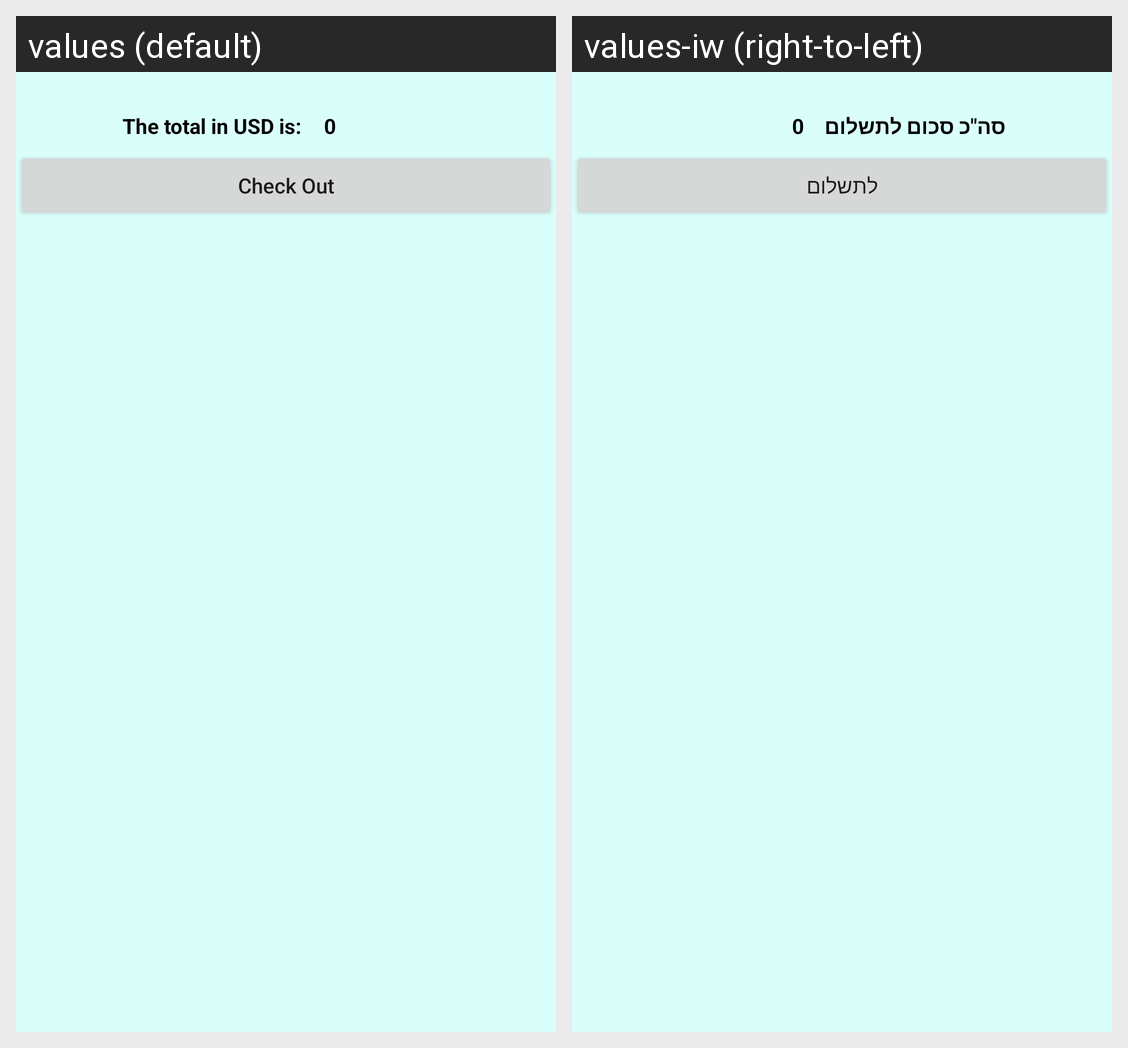

Locale-by-locale string values for the Android screen shown in this grid:
Android screen res/layout/shopping_cart_fragment.xml rendered under 2 locales, left to right: values (default), values-iw (right-to-left). Device: Nexus 5 (rendered at 1080×1920; each locale shown at half size, 540×960, under a caption strip naming it); theme Theme.EStore.
Strings drawn on this screen, with the default value and each locale's value (text and hints the layout hard-codes, and strings that could not be matched under every locale, appear in the picture but are not listed):

the_total_in_usd_is
  values: The total in USD is:
  values-iw: סה"כ סכום לתשלום (בדולר):

check_out
  values: Check Out
  values-iw: לתשלום
